Labelled photos from "dataset_v2", an image-classification folder in ashleycuarenta13-sud/Cacao_Grade_AI. The possible labels are: over fermented, partially fermented, unfermented, well fermented.

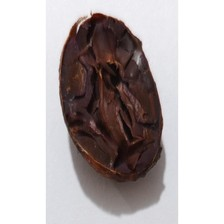
Label: over fermented

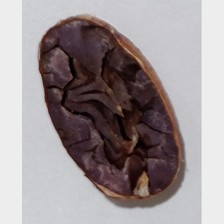
Label: well fermented

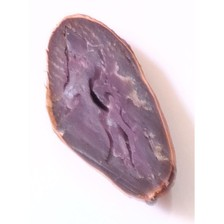
Label: partially fermented

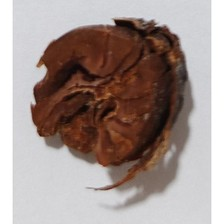
Label: over fermented

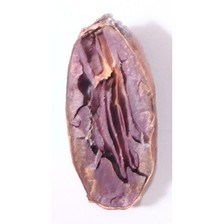
Label: partially fermented

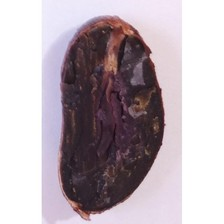
Label: well fermented
